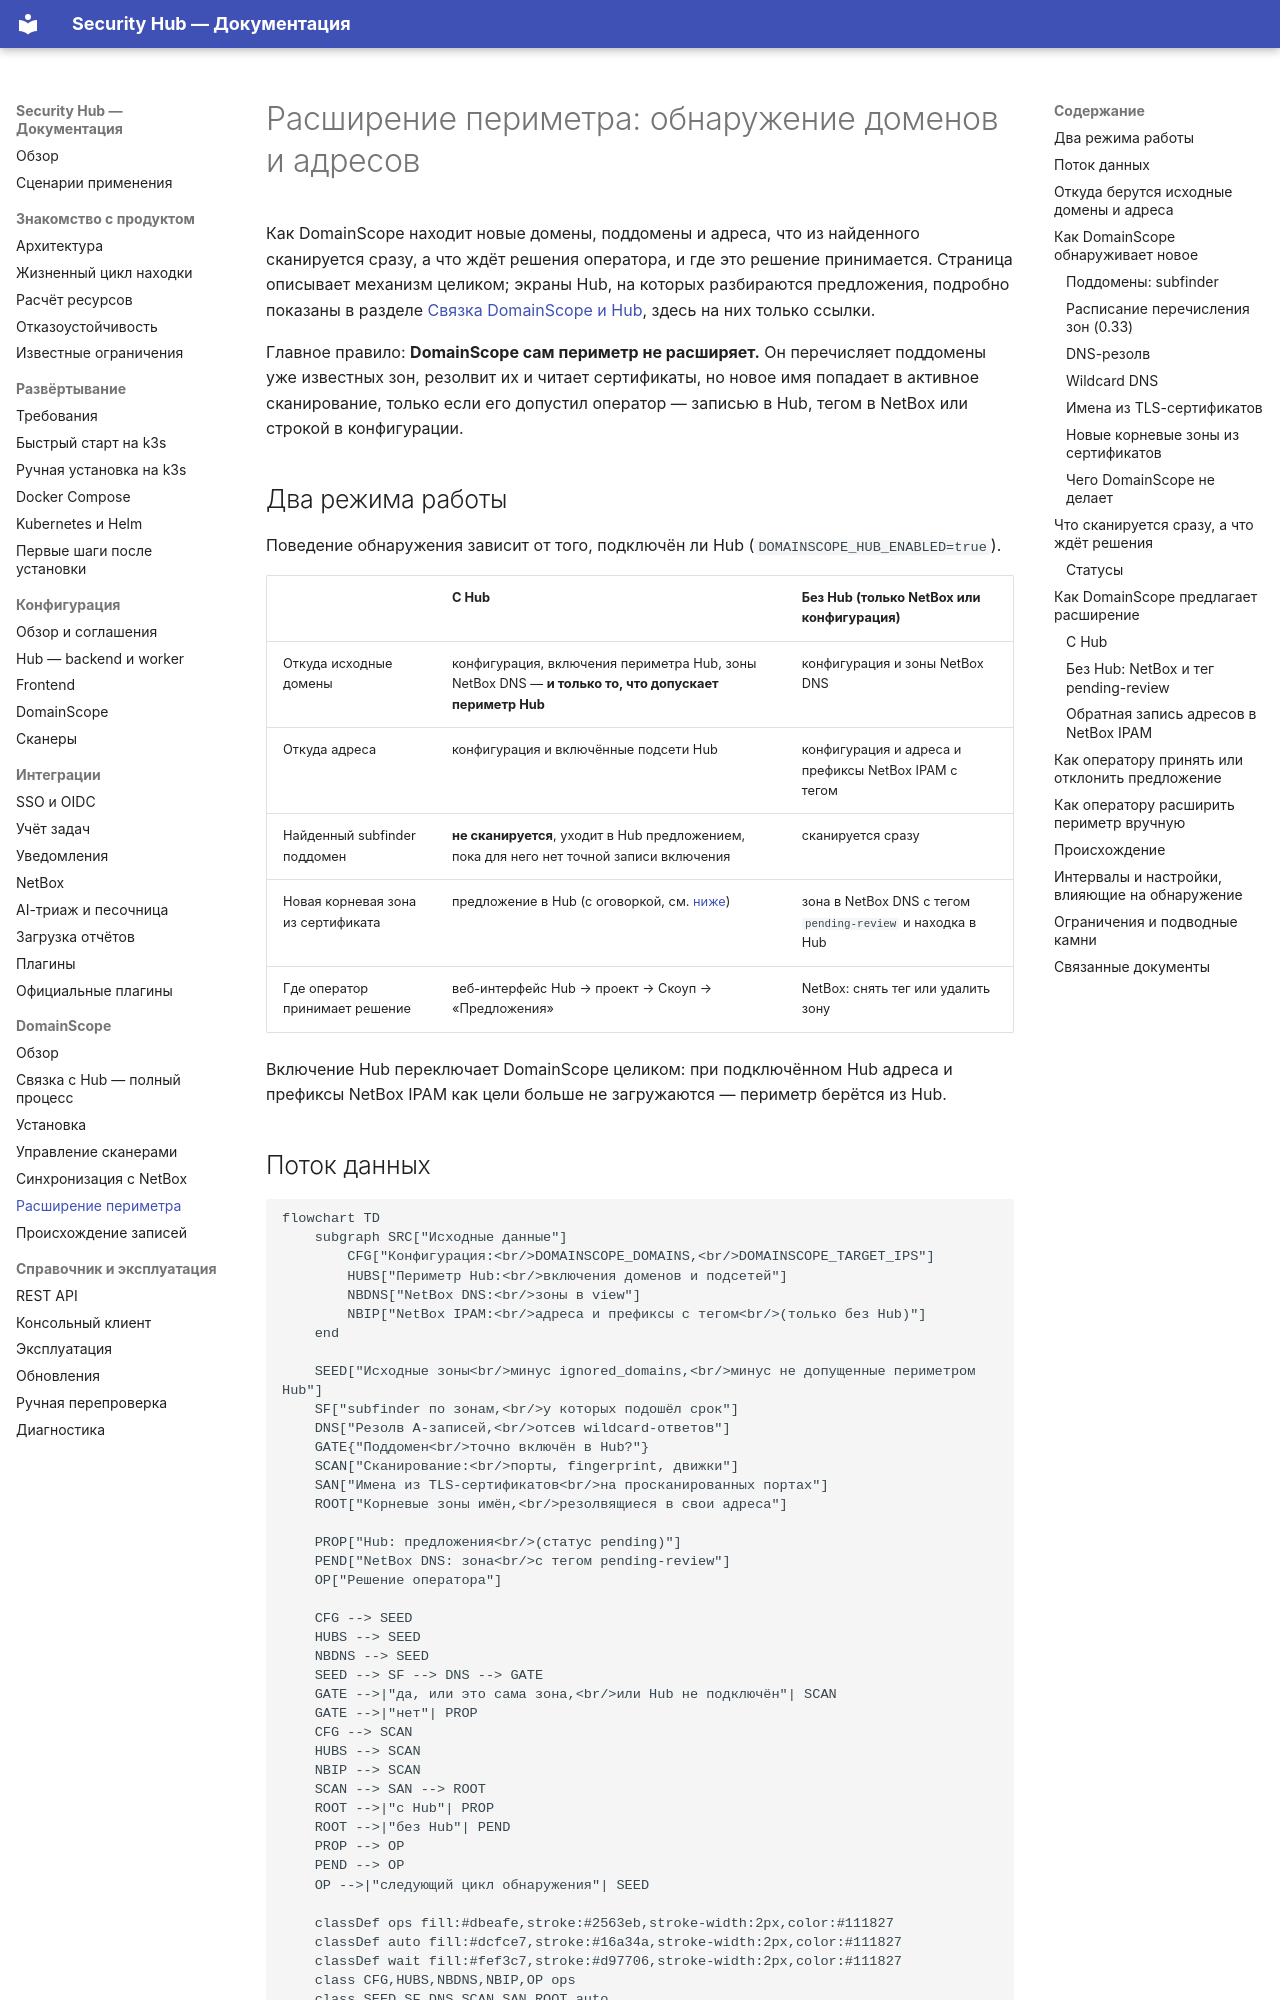

repository: s3m4rgl/hub-docs · page: domainscope-scope-discovery/index.html · generator: mkdocs

# Расширение периметра: обнаружение доменов и адресов

Как DomainScope находит новые домены, поддомены и адреса, что из найденного
сканируется сразу, а что ждёт решения оператора, и где это решение
принимается. Страница описывает механизм целиком; экраны Hub, на которых
разбираются предложения, подробно показаны в разделе
[Связка DomainScope и Hub](perimeter-integration.md#предложения-расширить-периметр),
здесь на них только ссылки.

Главное правило: **DomainScope сам периметр не расширяет.** Он перечисляет
поддомены уже известных зон, резолвит их и читает сертификаты, но новое имя
попадает в активное сканирование, только если его допустил оператор — записью
в Hub, тегом в NetBox или строкой в конфигурации.

## Два режима работы

Поведение обнаружения зависит от того, подключён ли Hub
(`DOMAINSCOPE_HUB_ENABLED=true`).

| | С Hub | Без Hub (только NetBox или конфигурация) |
| --- | --- | --- |
| Откуда исходные домены | конфигурация, включения периметра Hub, зоны NetBox DNS — **и только то, что допускает периметр Hub** | конфигурация и зоны NetBox DNS |
| Откуда адреса | конфигурация и включённые подсети Hub | конфигурация и адреса и префиксы NetBox IPAM с тегом |
| Найденный subfinder поддомен | **не сканируется**, уходит в Hub предложением, пока для него нет точной записи включения | сканируется сразу |
| Новая корневая зона из сертификата | предложение в Hub (с оговоркой, см. [ниже](#новые-корневые-зоны-из-сертификатов)) | зона в NetBox DNS с тегом `pending-review` и находка в Hub |
| Где оператор принимает решение | веб-интерфейс Hub → проект → Скоуп → «Предложения» | NetBox: снять тег или удалить зону |

Включение Hub переключает DomainScope целиком: при подключённом Hub адреса и
префиксы NetBox IPAM как цели больше не загружаются — периметр берётся из Hub.

## Поток данных

```mermaid
flowchart TD
    subgraph SRC["Исходные данные"]
        CFG["Конфигурация:<br/>DOMAINSCOPE_DOMAINS,<br/>DOMAINSCOPE_TARGET_IPS"]
        HUBS["Периметр Hub:<br/>включения доменов и подсетей"]
        NBDNS["NetBox DNS:<br/>зоны в view"]
        NBIP["NetBox IPAM:<br/>адреса и префиксы с тегом<br/>(только без Hub)"]
    end

    SEED["Исходные зоны<br/>минус ignored_domains,<br/>минус не допущенные периметром Hub"]
    SF["subfinder по зонам,<br/>у которых подошёл срок"]
    DNS["Резолв A-записей,<br/>отсев wildcard-ответов"]
    GATE{"Поддомен<br/>точно включён в Hub?"}
    SCAN["Сканирование:<br/>порты, fingerprint, движки"]
    SAN["Имена из TLS-сертификатов<br/>на просканированных портах"]
    ROOT["Корневые зоны имён,<br/>резолвящиеся в свои адреса"]

    PROP["Hub: предложения<br/>(статус pending)"]
    PEND["NetBox DNS: зона<br/>с тегом pending-review"]
    OP["Решение оператора"]

    CFG --> SEED
    HUBS --> SEED
    NBDNS --> SEED
    SEED --> SF --> DNS --> GATE
    GATE -->|"да, или это сама зона,<br/>или Hub не подключён"| SCAN
    GATE -->|"нет"| PROP
    CFG --> SCAN
    HUBS --> SCAN
    NBIP --> SCAN
    SCAN --> SAN --> ROOT
    ROOT -->|"с Hub"| PROP
    ROOT -->|"без Hub"| PEND
    PROP --> OP
    PEND --> OP
    OP -->|"следующий цикл обнаружения"| SEED

    classDef ops fill:#dbeafe,stroke:#2563eb,stroke-width:2px,color:#111827
    classDef auto fill:#dcfce7,stroke:#16a34a,stroke-width:2px,color:#111827
    classDef wait fill:#fef3c7,stroke:#d97706,stroke-width:2px,color:#111827
    class CFG,HUBS,NBDNS,NBIP,OP ops
    class SEED,SF,DNS,SCAN,SAN,ROOT auto
    class PROP,PEND wait
```
